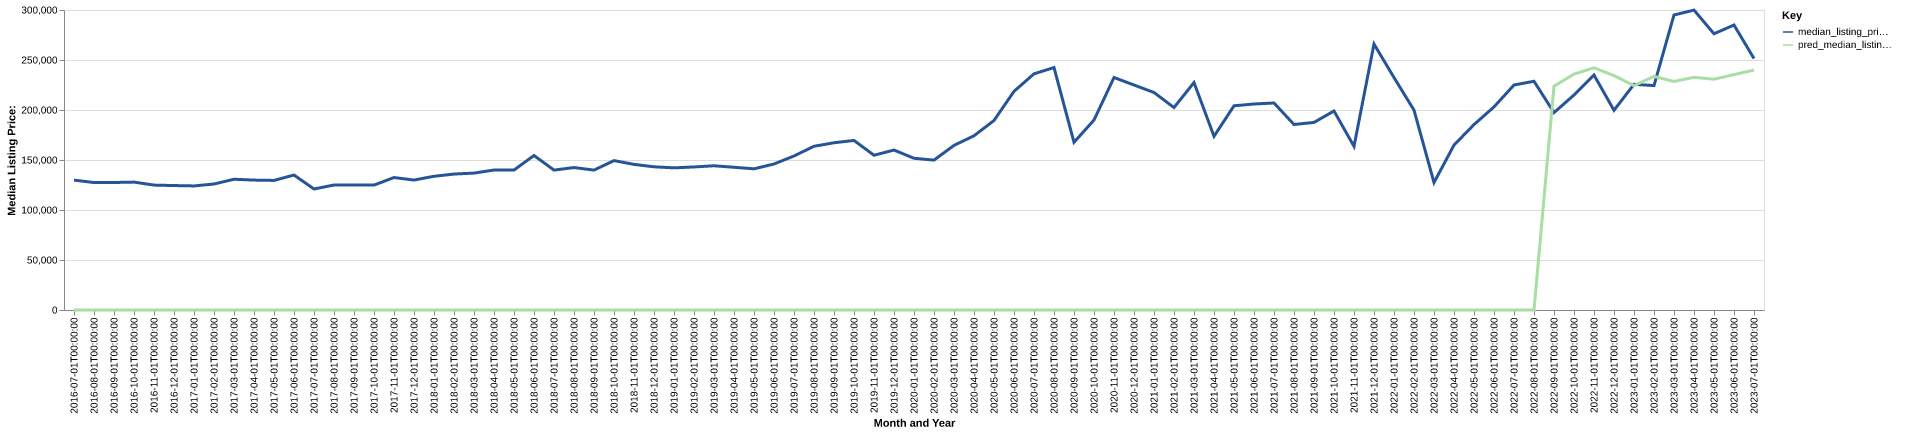

The file beside this chart, header and first rows:
date, time_idx, median_listing_price, thirty_year_interest_rate_five, month, county_name, active_listing_count, median_days_on_market, pred_median_listing_price, month_year
2016-07-01, 0, 129900, 3.72, 7, buchanan, ia, 104.0, 83.0, 0, Jul-2016
2016-08-01, 1, 127450, 3.73, 8, buchanan, ia, 112.0, 88.0, 0, Aug-2016
2016-09-01, 2, 127500, 3.66, 9, buchanan, ia, 101.0, 79.0, 0, Sep-2016
2016-10-01, 3, 127900, 3.64, 10, buchanan, ia, 92.0, 80.0, 0, Oct-2016
2016-11-01, 4, 124900, 3.66, 11, buchanan, ia, 104.0, 88.0, 0, Nov-2016
2016-12-01, 5, 124450, 3.48, 12, buchanan, ia, 92.0, 91.0, 0, Dec-2016
2017-01-01, 6, 124075, 3.45, 1, buchanan, ia, 85.0, 96.0, 0, Jan-2017
2017-02-01, 7, 126000, 3.5, 2, buchanan, ia, 87.0, 103.0, 0, Feb-2017
2017-03-01, 8, 130750, 3.52, 3, buchanan, ia, 95.0, 72.0, 0, Mar-2017
2017-04-01, 9, 129900, 4.03, 4, buchanan, ia, 94.0, 74.0, 0, Apr-2017
2017-05-01, 10, 129575, 4.32, 5, buchanan, ia, 89.0, 79.0, 0, May-2017
2017-06-01, 11, 134975, 4.2, 6, buchanan, ia, 89.0, 72.0, 0, Jun-2017
2017-07-01, 12, 121000, 4.19, 7, buchanan, ia, 94.0, 72.0, 0, Jul-2017
2017-08-01, 13, 124975, 4.3, 8, buchanan, ia, 88.0, 76.0, 0, Aug-2017
2017-09-01, 14, 124900, 4.1, 9, buchanan, ia, 82.0, 79.0, 0, Sep-2017
2017-10-01, 15, 124900, 4.05, 10, buchanan, ia, 69.0, 80.0, 0, Oct-2017
2017-11-01, 16, 132450, 3.94, 11, buchanan, ia, 69.0, 78.0, 0, Nov-2017
2017-12-01, 17, 129950, 4.03, 12, buchanan, ia, 64.0, 83.0, 0, Dec-2017
2018-01-01, 18, 133725, 3.93, 1, buchanan, ia, 58.0, 92.0, 0, Jan-2018
2018-02-01, 19, 135950, 3.83, 2, buchanan, ia, 54.0, 114.0, 0, Feb-2018
2018-03-01, 20, 136900, 3.94, 3, buchanan, ia, 59.0, 93.0, 0, Mar-2018
2018-04-01, 21, 139975, 3.95, 4, buchanan, ia, 65.0, 85.0, 0, Apr-2018
2018-05-01, 22, 139950, 3.99, 5, buchanan, ia, 65.0, 64.0, 0, May-2018
2018-06-01, 23, 154500, 4.15, 6, buchanan, ia, 65.0, 55.0, 0, Jun-2018
2018-07-01, 24, 139900, 4.4, 7, buchanan, ia, 78.0, 51.0, 0, Jul-2018
2018-08-01, 25, 142450, 4.46, 8, buchanan, ia, 82.0, 57.0, 0, Aug-2018
2018-09-01, 26, 139900, 4.58, 9, buchanan, ia, 81.0, 73.0, 0, Sep-2018
2018-10-01, 27, 149375, 4.66, 10, buchanan, ia, 81.0, 76.0, 0, Oct-2018
2018-11-01, 28, 145625, 4.62, 11, buchanan, ia, 77.0, 78.0, 0, Nov-2018
2018-12-01, 29, 143200, 4.54, 12, buchanan, ia, 74.0, 100.0, 0, Dec-2018
2019-01-01, 30, 142150, 4.6, 1, buchanan, ia, 69.0, 100.0, 0, Jan-2019
2019-02-01, 31, 143050, 4.72, 2, buchanan, ia, 68.0, 119.0, 0, Feb-2019
2019-03-01, 32, 144229, 4.9, 3, buchanan, ia, 67.0, 92.0, 0, Mar-2019
2019-04-01, 33, 142729, 4.94, 4, buchanan, ia, 68.0, 44.0, 0, Apr-2019
2019-05-01, 34, 141175, 4.75, 5, buchanan, ia, 70.0, 45.0, 0, May-2019
2019-06-01, 35, 146000, 4.51, 6, buchanan, ia, 76.0, 57.0, 0, Jun-2019
2019-07-01, 36, 154000, 4.41, 7, buchanan, ia, 79.0, 60.0, 0, Jul-2019
2019-08-01, 37, 163732, 4.41, 8, buchanan, ia, 75.0, 65.0, 0, Aug-2019
2019-09-01, 38, 167230, 4.2, 9, buchanan, ia, 69.0, 71.0, 0, Sep-2019
2019-10-01, 39, 169561, 4.14, 10, buchanan, ia, 63.0, 76.0, 0, Oct-2019
2019-11-01, 40, 154750, 3.84, 11, buchanan, ia, 63.0, 74.0, 0, Nov-2019
2019-12-01, 41, 159950, 3.81, 12, buchanan, ia, 55.0, 101.0, 0, Dec-2019
2020-01-01, 42, 151725, 3.75, 1, buchanan, ia, 57.0, 103.0, 0, Jan-2020
2020-02-01, 43, 149900, 3.73, 2, buchanan, ia, 57.0, 108.0, 0, Feb-2020
2020-03-01, 44, 164600, 3.78, 3, buchanan, ia, 60.0, 80.0, 0, Mar-2020
2020-04-01, 45, 174225, 3.75, 4, buchanan, ia, 59.0, 72.0, 0, Apr-2020
2020-05-01, 46, 189500, 3.74, 5, buchanan, ia, 55.0, 86.0, 0, May-2020
2020-06-01, 47, 218650, 3.72, 6, buchanan, ia, 45.0, 98.0, 0, Jun-2020
2020-07-01, 48, 236175, 3.49, 7, buchanan, ia, 37.0, 79.0, 0, Jul-2020
2020-08-01, 49, 242450, 3.65, 8, buchanan, ia, 34.0, 68.0, 0, Aug-2020
2020-09-01, 50, 167700, 3.33, 9, buchanan, ia, 35.0, 63.0, 0, Sep-2020
2020-10-01, 51, 189950, 3.28, 10, buchanan, ia, 33.0, 51.0, 0, Oct-2020
2020-11-01, 52, 232475, 3.21, 11, buchanan, ia, 33.0, 74.0, 0, Nov-2020
2020-12-01, 53, 225000, 3.07, 12, buchanan, ia, 31.0, 97.0, 0, Dec-2020
2021-01-01, 54, 217500, 2.99, 1, buchanan, ia, 28.0, 106.0, 0, Jan-2021
2021-02-01, 55, 202450, 2.93, 2, buchanan, ia, 29.0, 96.0, 0, Feb-2021
2021-03-01, 56, 227475, 2.88, 3, buchanan, ia, 25.0, 96.0, 0, Mar-2021
2021-04-01, 57, 173700, 2.84, 4, buchanan, ia, 28.0, 41.0, 0, Apr-2021
2021-05-01, 58, 204200, 2.71, 5, buchanan, ia, 29.0, 36.0, 0, May-2021
2021-06-01, 59, 206000, 2.79, 6, buchanan, ia, 32.0, 37.0, 0, Jun-2021
... 25 more rows
